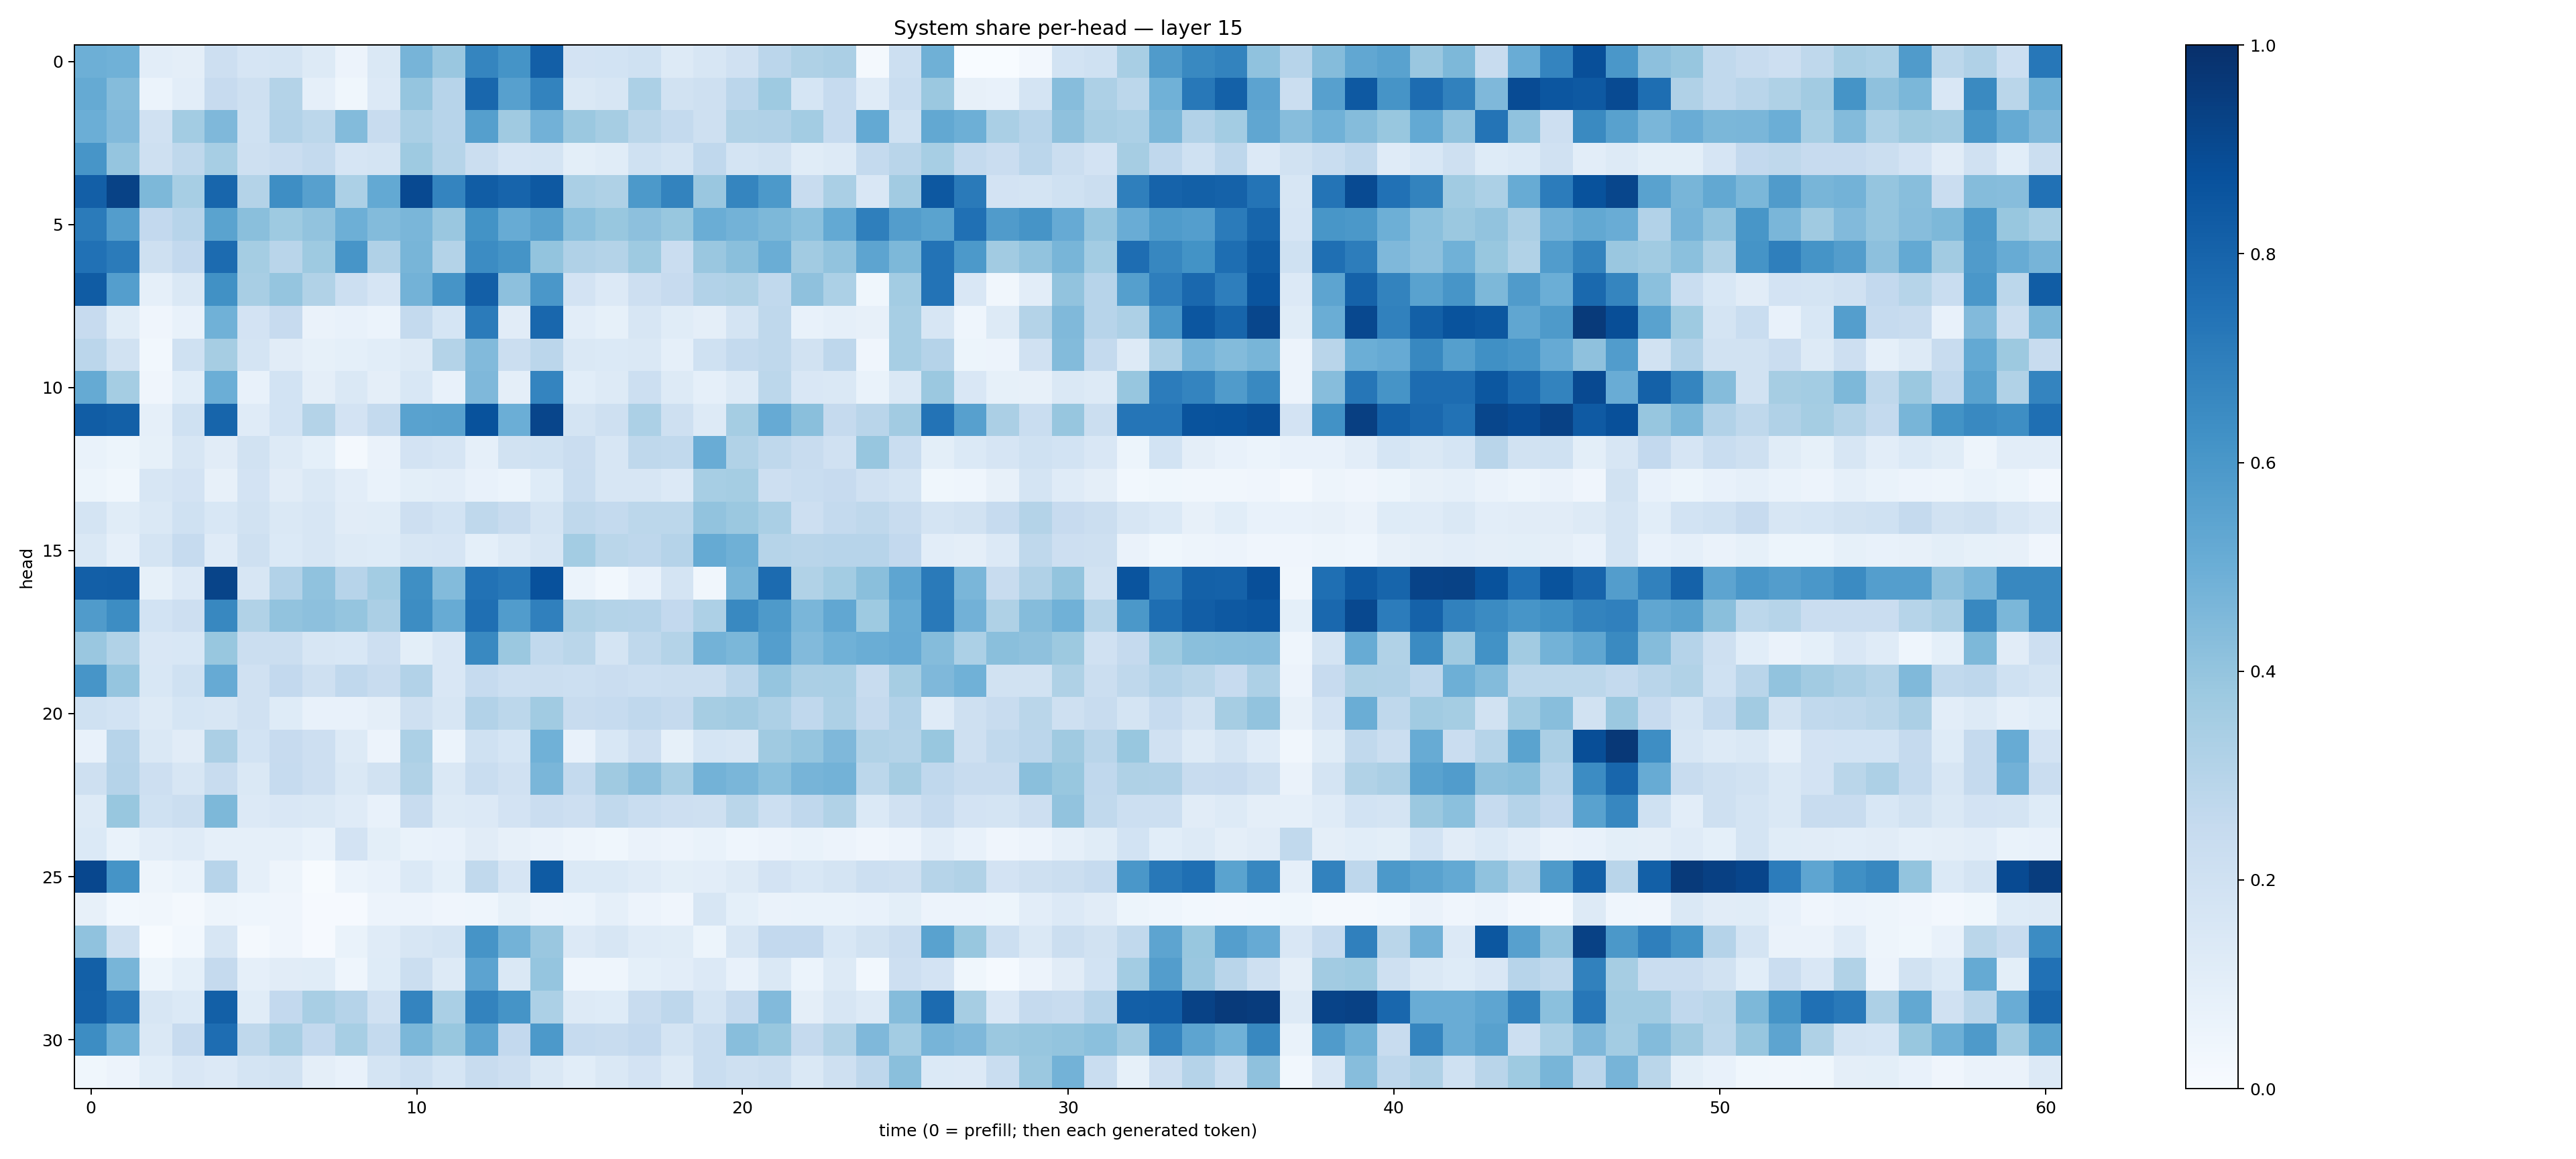

Source data for this figure (header and first rows):
0.4925813, 0.48749375, 0.10266239, 0.09444082, 0.2145923, 0.1665671, 0.17674564, 0.13054328, 0.05788702, 0.1418491, 0.4712692, 0.38309532, 0.6687614, 0.61712295, 0.8185129, 0.18300256, 0.1862993, 0.20086531, 0.12912993, 0.16386396, 0.19660631, 0.28307, 0.32197338, 0.33373144
0.5183, 0.4369, 0.06192, 0.1028, 0.2429, 0.2069, 0.306, 0.08857, 0.03633, 0.1355, 0.3973, 0.2936, 0.7859, 0.5586, 0.6775, 0.1439, 0.157, 0.3298, 0.1901, 0.2051, 0.2849, 0.3741, 0.168, 0.2498
0.4982, 0.4441, 0.1958, 0.3584, 0.453, 0.2016, 0.3124, 0.2809, 0.4378, 0.2357, 0.336, 0.2958, 0.5627, 0.3672, 0.4808, 0.379, 0.3502, 0.2859, 0.257, 0.2089, 0.3154, 0.3187, 0.3557, 0.2468
0.6062, 0.3978, 0.2031, 0.2728, 0.3469, 0.2054, 0.2271, 0.2557, 0.1656, 0.176, 0.3739, 0.2995, 0.2196, 0.1653, 0.1738, 0.09969, 0.1154, 0.2008, 0.172, 0.2684, 0.1754, 0.1925, 0.1146, 0.1258
0.8191, 0.9289, 0.4568, 0.3468, 0.7904, 0.3073, 0.6371, 0.5601, 0.3282, 0.5234, 0.9015, 0.6743, 0.8272, 0.7995, 0.8428, 0.3386, 0.3238, 0.5915, 0.6769, 0.3856, 0.6709, 0.5913, 0.2393, 0.3365
0.7082, 0.5736, 0.2596, 0.2947, 0.5496, 0.4256, 0.3742, 0.4057, 0.4936, 0.4401, 0.4611, 0.3836, 0.6205, 0.5086, 0.5585, 0.4196, 0.3892, 0.4149, 0.3891, 0.5019, 0.4785, 0.4543, 0.4207, 0.5198
0.7464, 0.7095, 0.2069, 0.2587, 0.7726, 0.355, 0.29, 0.3738, 0.608, 0.3189, 0.4673, 0.3072, 0.6463, 0.6141, 0.4005, 0.3187, 0.3072, 0.3733, 0.2297, 0.3857, 0.4238, 0.5007, 0.3598, 0.4061
0.8311, 0.5697, 0.086, 0.1406, 0.626, 0.3424, 0.3965, 0.3135, 0.2152, 0.1653, 0.4802, 0.6121, 0.8202, 0.4179, 0.5978, 0.1828, 0.1364, 0.2139, 0.2437, 0.3113, 0.3233, 0.2624, 0.4134, 0.3303
0.2453, 0.1145, 0.04035, 0.07613, 0.4847, 0.182, 0.2427, 0.06553, 0.07233, 0.06205, 0.254, 0.1707, 0.7087, 0.1128, 0.7875, 0.1051, 0.08491, 0.1571, 0.117, 0.09561, 0.173, 0.2725, 0.07564, 0.0876
0.2841, 0.1876, 0.02808, 0.203, 0.3506, 0.1764, 0.1107, 0.0836, 0.09199, 0.106, 0.1284, 0.3055, 0.4426, 0.2189, 0.2818, 0.1482, 0.138, 0.1431, 0.08639, 0.2004, 0.2563, 0.2715, 0.189, 0.2756
0.5159, 0.3528, 0.04231, 0.1074, 0.4989, 0.07594, 0.1867, 0.09497, 0.1408, 0.09709, 0.1531, 0.07107, 0.4505, 0.09494, 0.6727, 0.1065, 0.127, 0.2162, 0.1297, 0.08676, 0.1299, 0.2789, 0.1491, 0.1468
0.825, 0.8158, 0.08648, 0.2027, 0.7933, 0.1203, 0.1867, 0.3068, 0.1822, 0.2568, 0.5545, 0.5583, 0.8693, 0.498, 0.9175, 0.1778, 0.204, 0.332, 0.2053, 0.1279, 0.355, 0.5144, 0.4239, 0.2519
0.06895, 0.05287, 0.08259, 0.159, 0.1114, 0.1928, 0.1313, 0.09097, 0.02033, 0.06378, 0.1832, 0.166, 0.08897, 0.1951, 0.2011, 0.2268, 0.1603, 0.2702, 0.2648, 0.5077, 0.3158, 0.2697, 0.2406, 0.1988
0.0525, 0.03699, 0.1591, 0.1817, 0.08034, 0.1808, 0.1127, 0.1406, 0.1032, 0.06811, 0.09937, 0.1052, 0.07643, 0.05993, 0.1244, 0.2315, 0.1608, 0.1581, 0.1343, 0.3458, 0.3525, 0.2124, 0.2336, 0.246
0.175, 0.1139, 0.1413, 0.1995, 0.1547, 0.1881, 0.147, 0.1567, 0.1101, 0.1156, 0.2119, 0.1867, 0.2724, 0.2371, 0.1762, 0.2703, 0.2565, 0.2802, 0.2805, 0.403, 0.3828, 0.3394, 0.214, 0.2544
0.1413, 0.08609, 0.1765, 0.2475, 0.1202, 0.2039, 0.1392, 0.1632, 0.1282, 0.1219, 0.1576, 0.1673, 0.09059, 0.1278, 0.163, 0.3567, 0.2862, 0.2761, 0.3028, 0.5191, 0.4902, 0.2975, 0.2897, 0.2943
0.8184, 0.8204, 0.08213, 0.1356, 0.9208, 0.1632, 0.3101, 0.4091, 0.2936, 0.3555, 0.6367, 0.44, 0.7423, 0.7206, 0.8716, 0.0592, 0.0309, 0.07073, 0.1739, 0.03513, 0.4649, 0.7704, 0.3156, 0.3584
0.5781, 0.6433, 0.1865, 0.2139, 0.6619, 0.3152, 0.4042, 0.4168, 0.3954, 0.3328, 0.6424, 0.5089, 0.7577, 0.5764, 0.6912, 0.3233, 0.3057, 0.3025, 0.26, 0.3243, 0.6564, 0.5863, 0.4646, 0.528
0.3831, 0.3129, 0.151, 0.1534, 0.3906, 0.2264, 0.2241, 0.1596, 0.154, 0.2139, 0.101, 0.1522, 0.6585, 0.3806, 0.2644, 0.2864, 0.1722, 0.2728, 0.3065, 0.4799, 0.4595, 0.5679, 0.4416, 0.4858
0.6089, 0.3957, 0.1534, 0.2026, 0.5152, 0.1967, 0.2606, 0.2058, 0.2678, 0.2346, 0.3095, 0.1485, 0.2481, 0.2181, 0.2215, 0.2183, 0.2272, 0.2171, 0.2231, 0.2199, 0.2818, 0.3961, 0.3347, 0.336
0.2013, 0.1856, 0.1265, 0.1713, 0.1591, 0.1969, 0.1232, 0.07341, 0.07782, 0.09542, 0.2042, 0.1563, 0.3091, 0.2811, 0.3664, 0.2383, 0.2476, 0.2691, 0.2535, 0.3489, 0.3611, 0.3275, 0.2673, 0.328
0.07699, 0.2962, 0.1454, 0.1118, 0.3359, 0.1855, 0.2422, 0.2119, 0.1275, 0.05801, 0.3315, 0.06099, 0.2004, 0.1703, 0.4868, 0.07374, 0.156, 0.2117, 0.08419, 0.1685, 0.1587, 0.3684, 0.3964, 0.4494
0.2068, 0.3027, 0.2121, 0.1629, 0.235, 0.1445, 0.2463, 0.2112, 0.1417, 0.1897, 0.3151, 0.148, 0.2313, 0.1957, 0.4627, 0.2541, 0.3693, 0.4146, 0.3418, 0.4776, 0.4611, 0.4207, 0.4702, 0.4801
0.1301, 0.3889, 0.1993, 0.2252, 0.4545, 0.1349, 0.1492, 0.144, 0.1193, 0.07806, 0.2358, 0.1256, 0.136, 0.1797, 0.2297, 0.2133, 0.2621, 0.2342, 0.2121, 0.205, 0.2872, 0.2181, 0.2661, 0.3156
0.1378, 0.0688, 0.1022, 0.1188, 0.08686, 0.08947, 0.08974, 0.06688, 0.1806, 0.1007, 0.06926, 0.07057, 0.1128, 0.08134, 0.06584, 0.04943, 0.03877, 0.06574, 0.0558, 0.06959, 0.04615, 0.05805, 0.06785, 0.0548
0.907, 0.6162, 0.04762, 0.06712, 0.2967, 0.08851, 0.04897, 0.005981, 0.05981, 0.07353, 0.1368, 0.09186, 0.2619, 0.1672, 0.8322, 0.1405, 0.1398, 0.1177, 0.0983, 0.1035, 0.1316, 0.1816, 0.1551, 0.1733
0.0815, 0.03067, 0.03216, 0.02039, 0.04845, 0.04638, 0.03959, 0.01016, 0.01004, 0.05622, 0.05587, 0.03955, 0.04636, 0.08248, 0.05531, 0.0604, 0.08881, 0.05577, 0.04009, 0.1616, 0.09014, 0.06544, 0.06824, 0.06671
0.4085, 0.2099, 0.004538, 0.02773, 0.1634, 0.01754, 0.0399, 0.01108, 0.06687, 0.119, 0.1639, 0.1787, 0.6102, 0.4782, 0.3845, 0.1357, 0.1629, 0.1191, 0.1149, 0.05271, 0.1577, 0.2606, 0.2593, 0.1541
0.8134, 0.4679, 0.05286, 0.09346, 0.2507, 0.08984, 0.1107, 0.1133, 0.04426, 0.1217, 0.2192, 0.129, 0.5441, 0.1419, 0.395, 0.04575, 0.04489, 0.09019, 0.1024, 0.1334, 0.07191, 0.1448, 0.06027, 0.1266
0.8063, 0.7302, 0.164, 0.137, 0.8142, 0.1138, 0.2591, 0.3399, 0.3013, 0.1992, 0.6729, 0.3369, 0.6776, 0.6163, 0.3299, 0.1286, 0.1216, 0.2383, 0.2748, 0.1767, 0.2531, 0.4444, 0.09426, 0.1585
0.642, 0.4899, 0.1418, 0.244, 0.7618, 0.2715, 0.3402, 0.2607, 0.3453, 0.2574, 0.4601, 0.3905, 0.5397, 0.2594, 0.5909, 0.2497, 0.2393, 0.2598, 0.1732, 0.2317, 0.427, 0.3888, 0.2538, 0.315
0.03651, 0.05487, 0.106, 0.152, 0.1363, 0.1773, 0.195, 0.09592, 0.07127, 0.1726, 0.2162, 0.1681, 0.2358, 0.2113, 0.1484, 0.1079, 0.1414, 0.1815, 0.125, 0.2335, 0.2051, 0.2201, 0.1468, 0.2053
